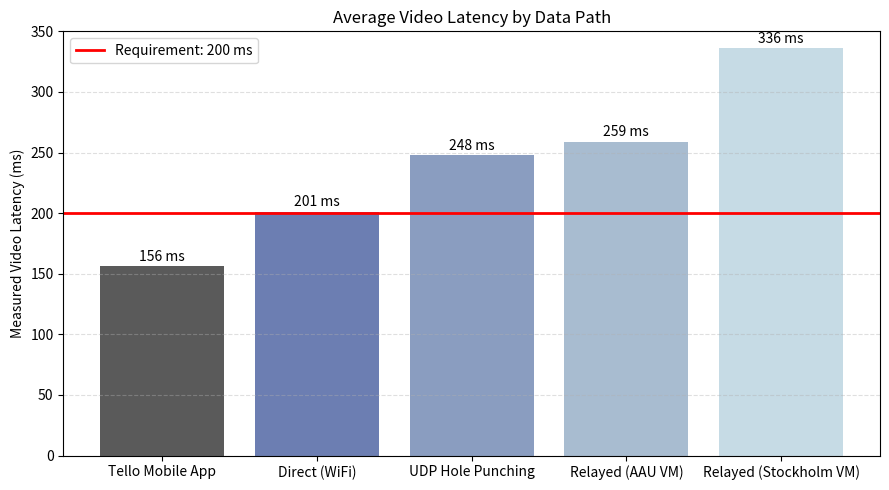

Python code for this plot:
import matplotlib.pyplot as plt

# Data from your table
labels = [
    "Tello Mobile App",
    "Direct (WiFi)",
    "UDP Hole Punching",
    "Relayed (AAU VM)",
    "Relayed (Stockholm VM)"
]

# Use a small value for <1ms to allow bar plotting
rtt_values = [156, 201, 248, 259, 336]  # Replace "<1 ms" with a plausible 0.8 ms

# Bar colors (optional: more vibrant for readability)
colors = ['#5A5A5A', '#6C7EB2', '#8A9DC0', '#A8BCD0', '#C6DBE5']

# Create the plot
plt.figure(figsize=(9, 5))
bars = plt.bar(labels, rtt_values, color=colors)

# Annotate values on top of bars
for bar, rtt in zip(bars, rtt_values):
    plt.text(bar.get_x() + bar.get_width()/2, bar.get_height() + 2,
             f"{rtt} ms" if rtt > 1 else "<1 ms",
             ha='center', va='bottom', fontsize=10)

# Add the red line at y = 200
plt.axhline(y=200, color='red', linestyle='-', linewidth=2, label="Requirement: 200 ms")

# Titles and labels
plt.ylabel("Measured Video Latency (ms)")
plt.title("Average Video Latency by Data Path")
plt.ylim(0, 350)  # Provide room for text annotations

# Show gridlines
plt.grid(axis='y', linestyle='--', alpha=0.4)

# Add a legend
plt.legend()

plt.tight_layout()
plt.show()